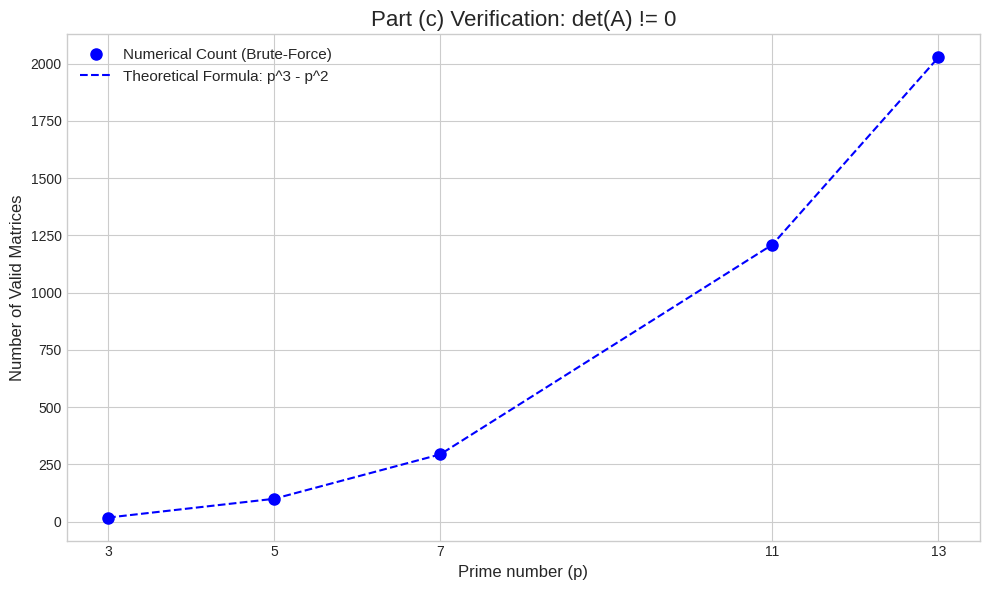

Reproduce this figure in Python.
import matplotlib.pyplot as plt

def solve_part_c(p):
    """
    Solves part (c) by checking every matrix of the form [[a, b], [c, a]].

    It counts matrices where:
    1. The determinant (a^2 - bc) is NOT divisible by p.

    Args:
        p: An odd prime number.

    Returns:
        The total count of such matrices.
    """
    count = 0
    # Iterate through all possible values for a, b, and c
    for a in range(p):
        for b in range(p):
            for c in range(p):
                # Determinant condition: a^2 - bc != 0 mod p
                determinant_is_not_zero = (a * a - b * c) % p != 0
                
                if determinant_is_not_zero:
                    count += 1
    return count

def theoretical_c(p):
    """
    Returns the result from the theoretical formula for part (c), p^3 - p^2.
    """
    return p**3 - p**2

# --- Main execution block to run the verification ---
if __name__ == "__main__":
    # Test the solution for a few small odd prime numbers
    test_primes = [3, 5, 7, 11, 13]

    print("--- Verification for Part (c) ---")
    print("Assuming matrix form is A = [[a, b], [c, a]]")
    print("-" * 50)
    print(f"{'Prime (p)':<10} | {'Numerical':<10} | {'Theoretical (p^3-p^2)':<22}")
    print(f"{'----------':<10} | {'----------':<10} | {'----------------------':<22}")

    numerical_results = []
    theoretical_results = []

    for p_val in test_primes:
        num_res = solve_part_c(p_val)
        the_res = theoretical_c(p_val)
        numerical_results.append(num_res)
        theoretical_results.append(the_res)
        
        # Check if the results match and print
        match_status = "Match" if num_res == the_res else "Mismatch"
        print(f"{p_val:<10} | {num_res:<10} | {the_res:<22} ({match_status})")
        
    # --- Plotting the results ---
    plt.style.use('seaborn-v0_8-whitegrid')
    plt.figure(figsize=(10, 6))
    
    # Plot numerical results as points and theoretical as a line
    plt.plot(test_primes, numerical_results, 'o', markersize=8, color='blue', label='Numerical Count (Brute-Force)')
    plt.plot(test_primes, theoretical_results, 'b--', label='Theoretical Formula: p^3 - p^2')
    
    plt.title('Part (c) Verification: det(A) != 0', fontsize=16)
    plt.xlabel('Prime number (p)', fontsize=12)
    plt.ylabel('Number of Valid Matrices', fontsize=12)
    plt.xticks(test_primes)
    plt.legend(fontsize=11)
    plt.grid(True)
    plt.tight_layout()
    
    # Save the figure
    plt.savefig('figure_c.png')
    print("\nPlot saved as figure_c.png")
    
    plt.show()
